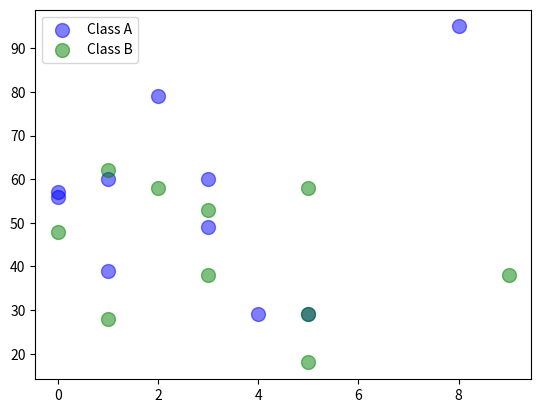

Reproduce this figure in Python.
import matplotlib.pyplot as plt
import numpy as np

x1=np.array([0,0,1,1,2,3,3,4,5,8])
y1 = np.array([56,57,60,39,79,60,49,29,29,95])

x2=np.array([0,1,1,2,3,5,3,5,5,9])
y2=np.array([48,28,62,58,53,29,38,18,58,38])

plt.scatter(x1,y1, color="blue", s=100, alpha=0.5, label="Class A")
plt.scatter(x2,y2, color="green", s=100, alpha=0.5, label="Class B")
plt.legend()
plt.show()
